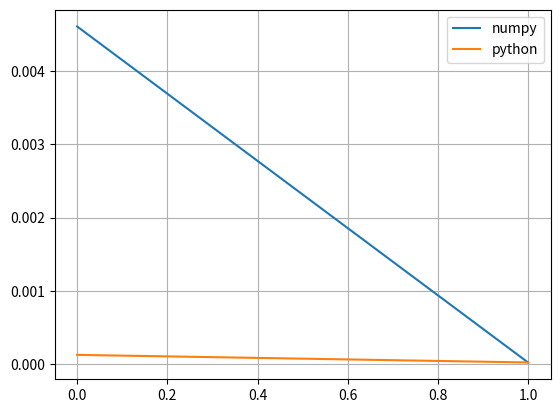

Generate this figure with matplotlib:
import time
import numpy as np
import random
import matplotlib.pyplot as plt
N = random.randint(3, 10)


def test_numpy_array():
    start_time = time.perf_counter()
    x = np.array(np.random.randint(10, 100, size=150))
    y = np.array(np.random.randint(10, 100, size=150))
    z = 2 * x**2 + 4 * y
    ans = (time.perf_counter() - start_time)
    return ans


def test_python_array():
    start_time = time.perf_counter()
    x = [random.randint(10, 100) for _ in range(151)]
    y = [random.randint(10, 100) for _ in range(151)]
    z = [2 * i**2 + 4 * j for i, j in zip(x, y)]
    ans = (time.perf_counter() - start_time)
    return ans


def test_numpy_matrix():
    start_time = time.perf_counter()
    A = np.floor(10 * np.random.random((N, N)))
    B = np.floor(10 * np.random.random((N, N)))
    C = A * B
    return time.perf_counter() - start_time


def test_python_matrix():
    start_time = time.perf_counter()
    A = [[random.randint(0, 10) for _ in range(N)] for _ in range(N)]
    B = [[random.randint(0, 10) for _ in range(N)] for _ in range(N)]
    C = [[i * j for i, j in zip(k, l)] for k, l in zip(A, B)]
    return time.perf_counter() - start_time


numpy_data = [test_numpy_array(), test_numpy_matrix()]
python_data = [test_python_array(), test_python_matrix()]
plt.plot(numpy_data, label='numpy')
plt.plot(python_data, label='python')
plt.legend(loc='best')
plt.grid(1)
plt.show()
